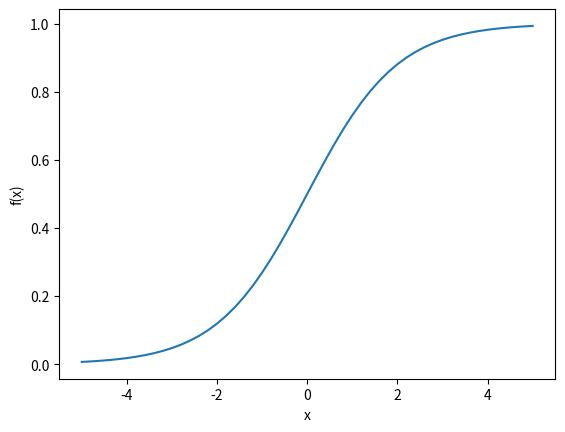
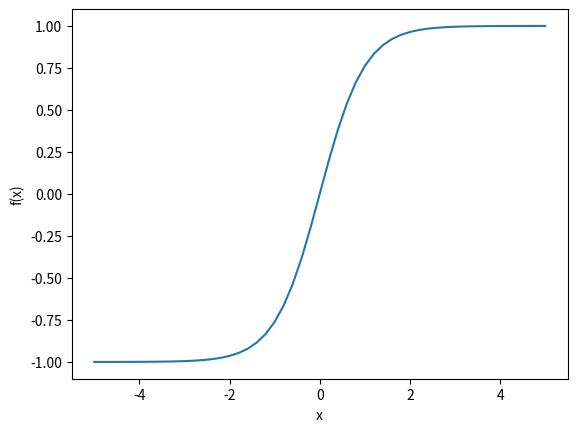
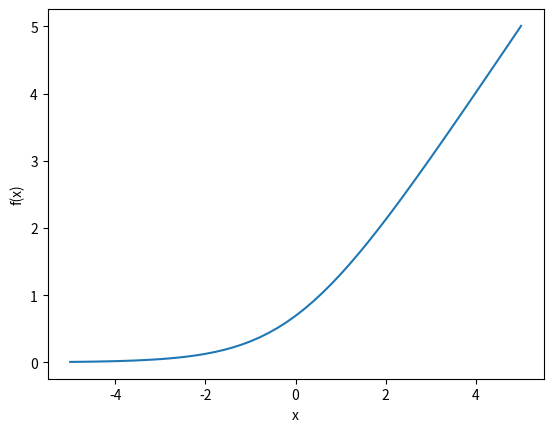
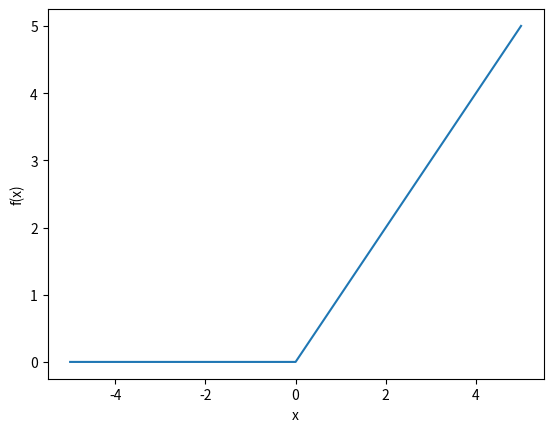

Write the Python code that produced these figures, in order.
import numpy as np
import matplotlib.pyplot as plt

x = np.linspace(-5, 5, 51)
x

f_a = 1 / (1 + np.exp(-x))
f_a

plt.figure()
plt.plot(x, f_a)
plt.xlabel('x')
plt.ylabel('f(x)')
plt.show()

f_b = np.tanh(x)
f_b

plt.figure()
plt.plot(x, f_b)
plt.xlabel('x')
plt.ylabel('f(x)')
plt.show()

f_c = np.log(1 + np.exp(x))
f_c

plt.figure()
plt.plot(x, f_c)
plt.xlabel('x')
plt.ylabel('f(x)')
plt.show()

f_d = np.maximum(x, 0)
f_d

plt.figure()
plt.plot(x, f_d)
plt.xlabel('x')
plt.ylabel('f(x)')
plt.show()

